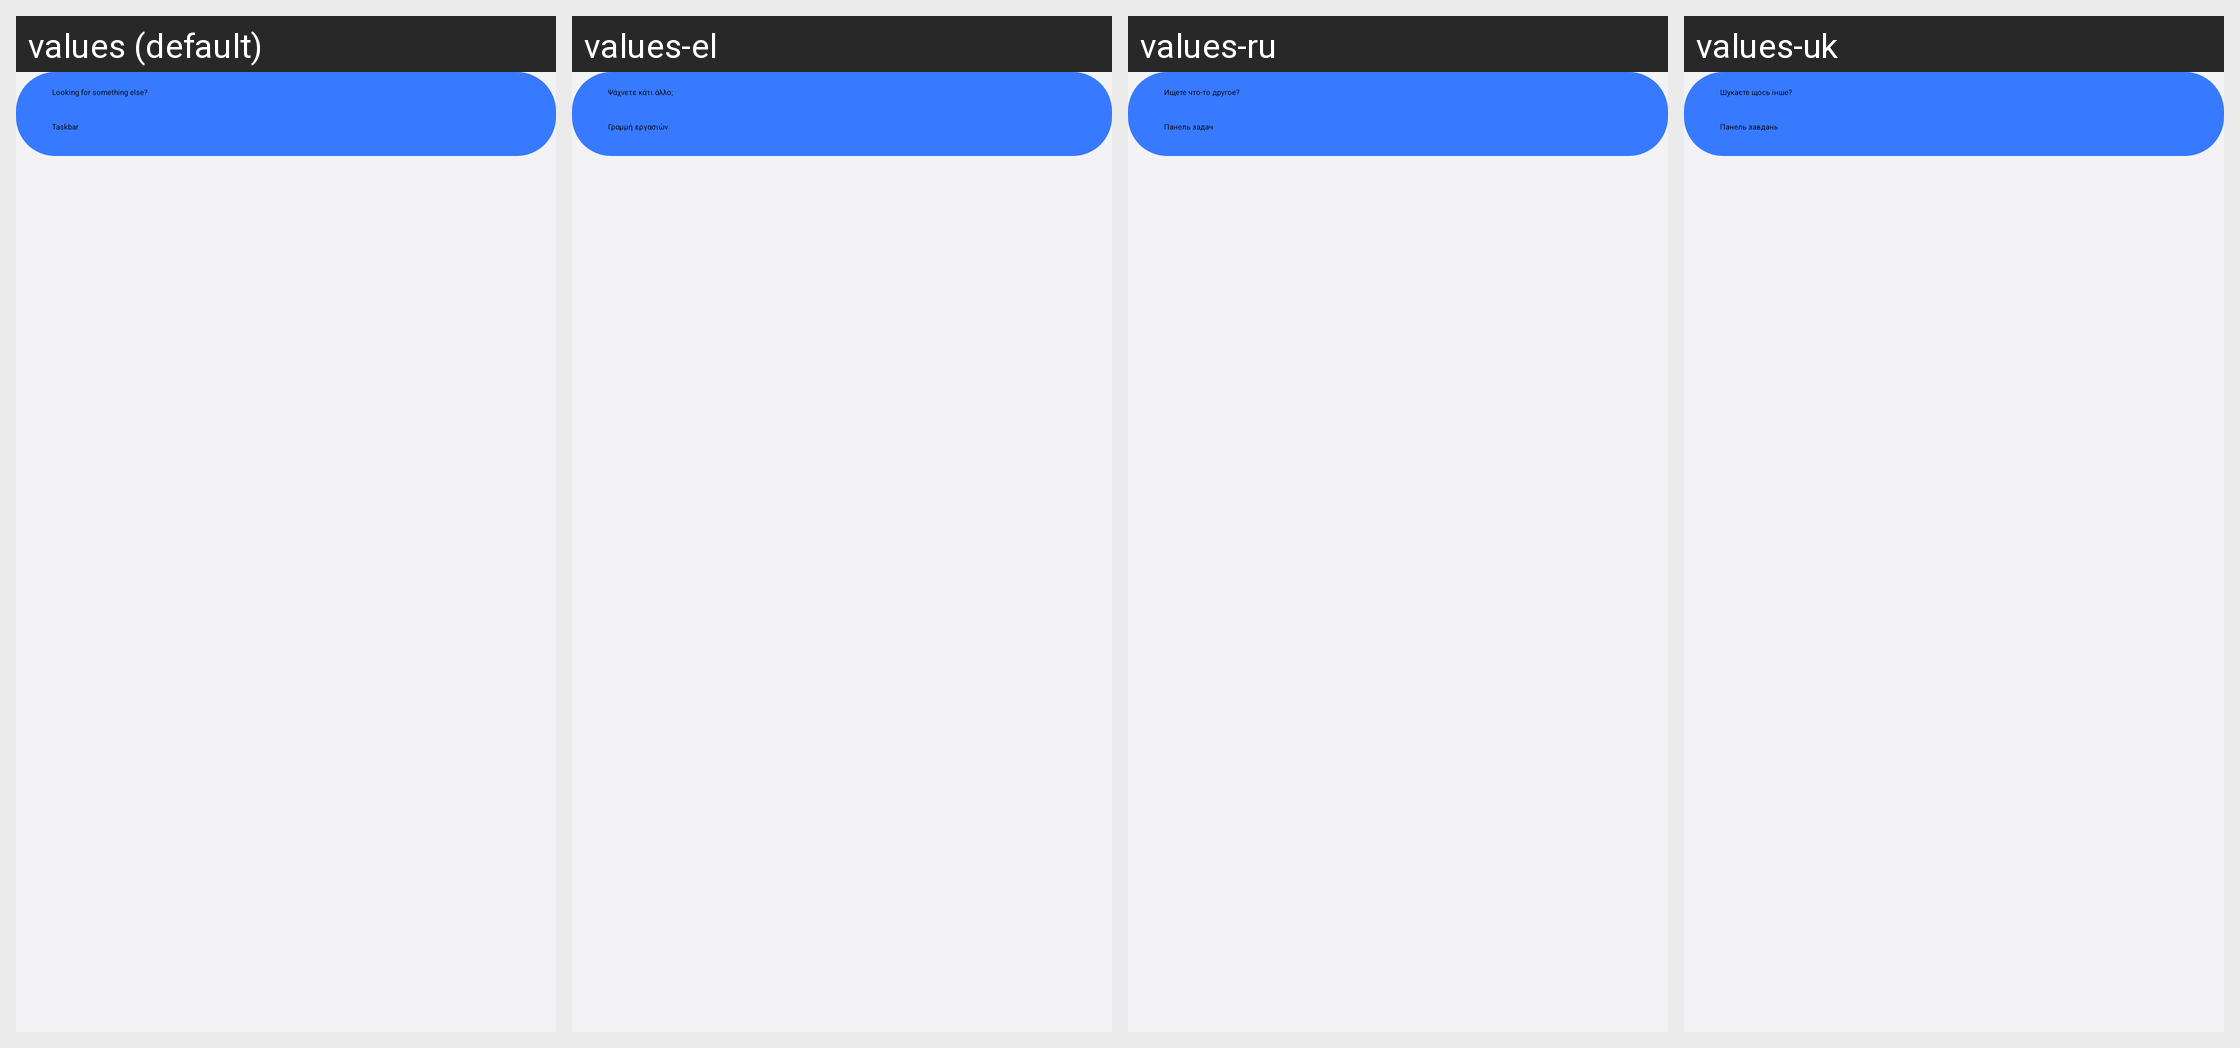

The same Android screen rendered under several of its app's locales, left to right. List the strings drawn on it with the default value and each locale's translation.
Android screen res/layout/relative_link_view.xml rendered under 4 locales, left to right: values (default), values-el, values-ru, values-uk. Device: Nexus 5 (rendered at 1080×1920; each locale shown at half size, 540×960, under a caption strip naming it); theme Theme.HoneySpace.
Other locales in the repository, not shown: values-af, values-am, values-ar, values-as, values-az, values-az-rAZ, values-be, values-be-rBY, values-bg, values-bn, values-bn-rBD, values-bn-rIN, values-bo, values-bs, values-ca, values-ckb-rIR, values-cs, values-da, values-de, values-en, values-en-rAU, values-en-rCA, values-en-rDI, values-en-rGB, values-en-rPH, values-en-rUS, values-en-rXC, values-en-rZG, values-es, values-es-rES, values-es-rUS, values-et, values-et-rEE, values-eu, values-eu-rES, values-fa, values-fi, values-fr, values-fr-rCA, values-ga, values-gl, values-gl-rES, values-gu, values-gu-rIN, values-ha, values-he, values-hi, values-hr, values-hu, values-hy, values-hy-rAM, values-id, values-ig, values-in, values-is, values-is-rIS, values-it, values-iw, values-ja, values-ka, values-ka-rGE, values-kk, values-kk-rKZ, values-km, values-km-rKH, values-kn, values-kn-rIN, values-ko, values-ku, values-ky, values-ky-rKG, values-lo, values-lo-rLA, values-lt, values-lv, values-mk, values-mk-rMK, values-ml, values-ml-rIN, values-mn, values-mn-rMN, values-mr, values-mr-rIN, values-ms, values-ms-rMY, values-my, values-my-rMM, values-my-rZG, values-nb, values-ne, values-ne-rNP, values-nl, values-or, values-pa, values-pa-rIN, values-pl, values-pl-rSP, values-pt, values-pt-rBR, values-pt-rPT, values-ro, values-si, values-si-rLK, values-sk, values-sl, values-sq, values-sq-rAL, values-sr, values-sv, values-sw, values-ta, values-ta-rIN, values-te, values-te-rIN, values-tg, values-th, values-tk, values-tl, values-tr, values-ug-rCN, values-ur, values-ur-rPK, values-uz, values-uz-rUZ, values-vi, values-yo, values-zh-rCN, values-zh-rHK, values-zh-rTW, values-zu.
Strings drawn on this screen, with the default value and each locale's value (text and hints the layout hard-codes, and strings that could not be matched under every locale, appear in the picture but are not listed):

relative_link_view_title
  values: Looking for something else?
  values-el: Ψάχνετε κάτι άλλο;
  values-ru: Ищете что-то другое?
  values-uk: Шукаєте щось інше?

taskbar
  values: Taskbar
  values-el: Γραμμή εργασιών
  values-ru: Панель задач
  values-uk: Панель завдань
